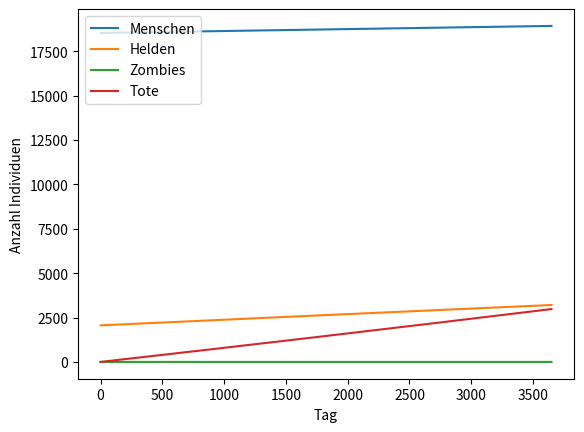

Generate this figure with matplotlib: (Note: this script raises an exception after producing the figure.)
from sys import argv as args
from matplotlib import pyplot as plt
import random
from math import ceil, exp

# [redacted]
CITIZENS = 20597
HMN_CITIZENS = int(.9 * CITIZENS)
HERO_CITIZENS = CITIZENS - HMN_CITIZENS

SPECIES = {
    "HUMANS": 0,  # common humans without any skills

    "HEROES": 0,  # special humans, zombie killer

    "ZOMBIES": 0,  # undead

    "DEADS": 0  # just dead matter, no living-like thing
}

SPECIES_LEGEND = {
    "HUMANS": "Menschen",
    "HEROES": "Helden",
    "ZOMBIES": "Zombies",
    "DEADS": "Tote"
}

DAY = 0

HEROES_ALLOWED = False


def main():
    global HEROES_ALLOWED
    tasks = [zombie_fights, human_kills_human]
    random.seed(1)

    # The simulation without zombies -> blank
    simulate(3650,
             [],
             (HMN_CITIZENS, HERO_CITIZENS, 0, 0),
             "normal.png")

    # The simulation without heroes, so if all citizens were normal guys in a city with some zombies.
    # This is to adjust the humans' influence on the pandemic.
    simulate(30,
             tasks,
             (HMN_CITIZENS + HERO_CITIZENS, 0, 0, 1),
             "zombified_no_heroes.png")

    HEROES_ALLOWED = True

    # The simulation without humans, so if all citizens were heroes in a city with some zombies.
    # This is to adjust the heroes' influence on the pandemic.
    simulate(30,
             tasks,
             (0, HMN_CITIZENS + HERO_CITIZENS, 0, 2000),
             "zombified_all_heroes.png")

    simulate(60,
             tasks,
             (HMN_CITIZENS, HERO_CITIZENS, 0, 1),
             "zombified.png")

    # for the thesis now an example of sigmoid function
    sigmoid_func = lambda x: 1 / (1 + exp(-x))
    plt.clf()
    plt.figure(figsize=(10, 5))
    plt.plot([i + j / 100 for i in range(-12, 13) for j in range(100)], [sigmoid_func(i - 6 + j / 100) for i in range(-12, 13) for j in range(100)], label="phasenverschoben")
    plt.plot([i + j / 100 for i in range(-12, 13) for j in range(100)], [sigmoid_func(i + j / 100) for i in range(-12, 13) for j in range(100)], label="normal")
    plt.plot([i + j / 100 for i in range(-12, 13) for j in range(100)], [sigmoid_func(.5*(i + j / 100)) for i in range(-12, 13) for j in range(100)], label="gestreckt")
    plt.gca().spines['left'].set_position('center')
    plt.yticks([0, .5, 1])
    plt.xticks(range(-12, 13, 2))
    plt.gca().spines['top'].set_visible(False)
    plt.gca().spines['right'].set_visible(False)
    plt.legend(loc="upper left")
    plt.savefig("Results/sigmoid.png")
    plt.clf()


def simulate(iterations: int, tasks: list, species_conf: tuple, plot_file: str):
    global DAY
    SPECIES["HUMANS"] = species_conf[0]
    SPECIES["HEROES"] = species_conf[1]
    SPECIES["DEADS"] = species_conf[2]
    SPECIES["ZOMBIES"] = species_conf[3]

    change = {"HUMANS": [], "HEROES": [], "ZOMBIES": [], "DEADS": []}
    for day in range(iterations):
        population_growth()
        DAY = day
        random.shuffle(tasks)
        for task in tasks:
            task()

        for i in change:
            change[i].append(SPECIES[i])

    plot(change, plot_file)


# ######################## static tasks ######################## #
def population_growth():
    """
        The daily growth of the population, independent to zombies

[redacted]
    """
    yearly_births = 191
    yearly_deaths = 287
    yearly_in = 1245
    yearly_out = 991
    growth = (yearly_in - yearly_out) / 365
    dying_species("HUMANS",  (yearly_deaths / CITIZENS) * SPECIES["HUMANS"] / 365)
    dying_species("HEROES",  (yearly_deaths / CITIZENS) * SPECIES["HEROES"] / 365)
    increase_species("HUMANS", growth / 2 * bool(SPECIES["HUMANS"]))
    increase_species("HEROES", growth / 2 * bool(SPECIES["HEROES"]))
    increase_species("HUMANS",  (yearly_births / CITIZENS) * SPECIES["HUMANS"] / 365)
    increase_species("HEROES",  (yearly_births / CITIZENS) * SPECIES["HEROES"] / 365)


def zombie_fights():
    """
        The daily fights between the living ones and the zombies
    """
    population = int(SPECIES["HUMANS"] + SPECIES["HEROES"])
    possible_matches = population if population < SPECIES["ZOMBIES"] else int(SPECIES["ZOMBIES"])
    fights = random.choices(range(population), k=possible_matches)
    human_fights = len(list(filter(lambda x: x < SPECIES["HUMANS"], fights)))
    hero_fights = len(fights) - human_fights
    someone_fights_zombie("HUMANS", human_fights, .2)
    someone_fights_zombie("HEROES", hero_fights, hero_skill())


def someone_fights_zombie(species: str, fights: int, win_prob: float):
    """
        The change of zombies killed during a fight.

        A tenth of the people who failed the fight is gonna be eaten completely, the other turn to a zombie.
    """
    current_population = SPECIES["HUMANS"] + SPECIES["HEROES"]
    results = random.choices([0, 1], weights=[win_prob, 1-win_prob], k=fights)
    success = len(list(filter(lambda x: x == 0, results)))
    dying_species("ZOMBIES", success)

    fail = fights - success
    if species == "HUMANS" and HEROES_ALLOWED:
        human_evolves(success)  # a human who survived a fight evolves to a hero

        # if a human fails, he may have luck and meets a hero who saves him
        if random.random() < SPECIES["HEROES"] / current_population:
            hero_saves_human(ceil(hero_skill() * fail))
            fail -= ceil(hero_skill() * fail)

    dying_species(species, fail * .1)

    # transforming to zombie
    morphing_species(species, fail * .9)


def human_kills_human():
    """
        The change of humans killed by humans.
        This gets higher everyday because of the stress that changes the humans' minds, the survival instinct, the fear of dying.
        In this small city, let's say that one human is gonna be killed by another a day, in maximum. This includes suicide as well.
    """
    global DAY
    stress = sigmoid(DAY, 100)  # after 100 days 1 human dies a day
    dying_species("HUMANS", stress * bool(SPECIES["ZOMBIES"]))


def hero_saves_human(humans: int):
    interactions = random.choices([0, 1], weights=[.2, .8], k=humans)
    recruite_to_hero = len(list(filter(lambda x: x == 1, interactions)))
    human_evolves(recruite_to_hero)


def human_evolves(humans: float):
    reduce_species("HUMANS", humans)
    increase_species("HEROES", humans)


def hero_skill():
    return .45 + sigmoid(DAY, 30) * .25


def sigmoid(x: float, where_to_be_one: float) -> float:
    """
        The sigmoid function, converges to 1.
        The normal function with e^-x, so factor 1 for x is close to 1 at x=6 -> factor=6/(x where it should be close 1)
    """
    if where_to_be_one == 0:
        return 1
    return 1 / (1 + exp(-(6 / (where_to_be_one / 2)) * (x - (where_to_be_one / 2))))


def reduce_species(species: str, change: float):
    SPECIES[species] -= change if change < SPECIES[species] else SPECIES[species]


def increase_species(species: str, change: float):
    reduce_species(species, -change)


def dying_species(species: str, change: float):
    before = SPECIES[species]
    reduce_species(species, change)
    after = SPECIES[species]
    increase_species("DEADS", before - after)


def morphing_species(species: str, change: float):
    before = SPECIES[species]
    reduce_species(species, change)
    after = SPECIES[species]
    increase_species("ZOMBIES", before - after)


def plot(species: dict, file: str, x_axis="Tag", y_axis="Anzahl Individuen"):
    plt.clf()
    for i in species:
        plt.plot(species[i], label=SPECIES_LEGEND[i])
    plt.legend(loc="upper left")
    plt.xlabel(x_axis)
    plt.ylabel(y_axis)
    plt.savefig("Results/%s" % file)
    plt.clf()


if __name__ == '__main__':
    main()
